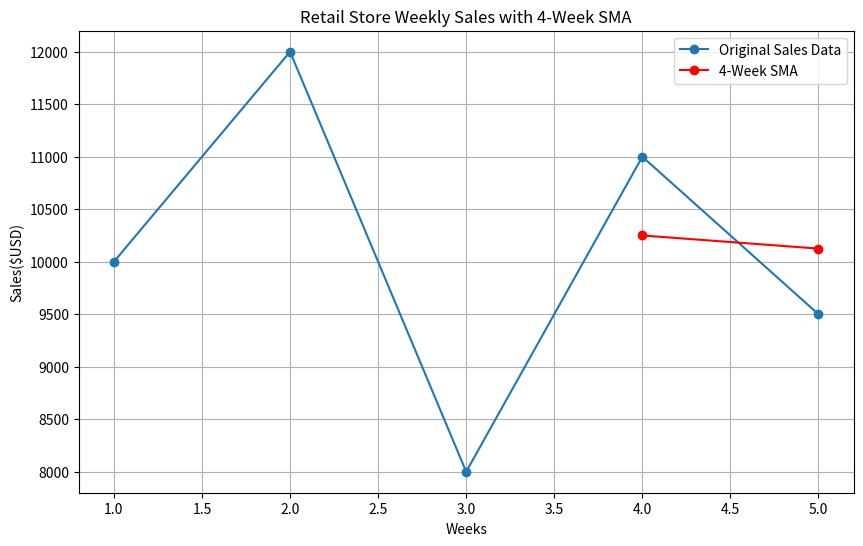

The matplotlib source for this figure:
import matplotlib.pyplot as plt 
import numpy as np
sales_data=[10000,12000,8000,11000,9500]
window_size=4
sma=np.convolve(sales_data, np.ones(window_size)/window_size, mode='valid')
# Generate corresponding weeks for the SMA calculation
weeks = np.arange(1, len(sales_data)+1)
sma_weeks = np.arange(window_size, len(sales_data)+1)
# Plotting the original data and the SMA line
plt.figure(figsize=(10, 6))
plt.plot(weeks, sales_data, label='Original Sales Data', marker="o")
plt.plot(sma_weeks, sma, label='4-Week SMA', marker='o', color="red")
plt.title('Retail Store Weekly Sales with 4-Week SMA')
plt.xlabel('Weeks')
plt.ylabel('Sales($USD)')
plt.legend()
plt.grid(True)
plt.show()